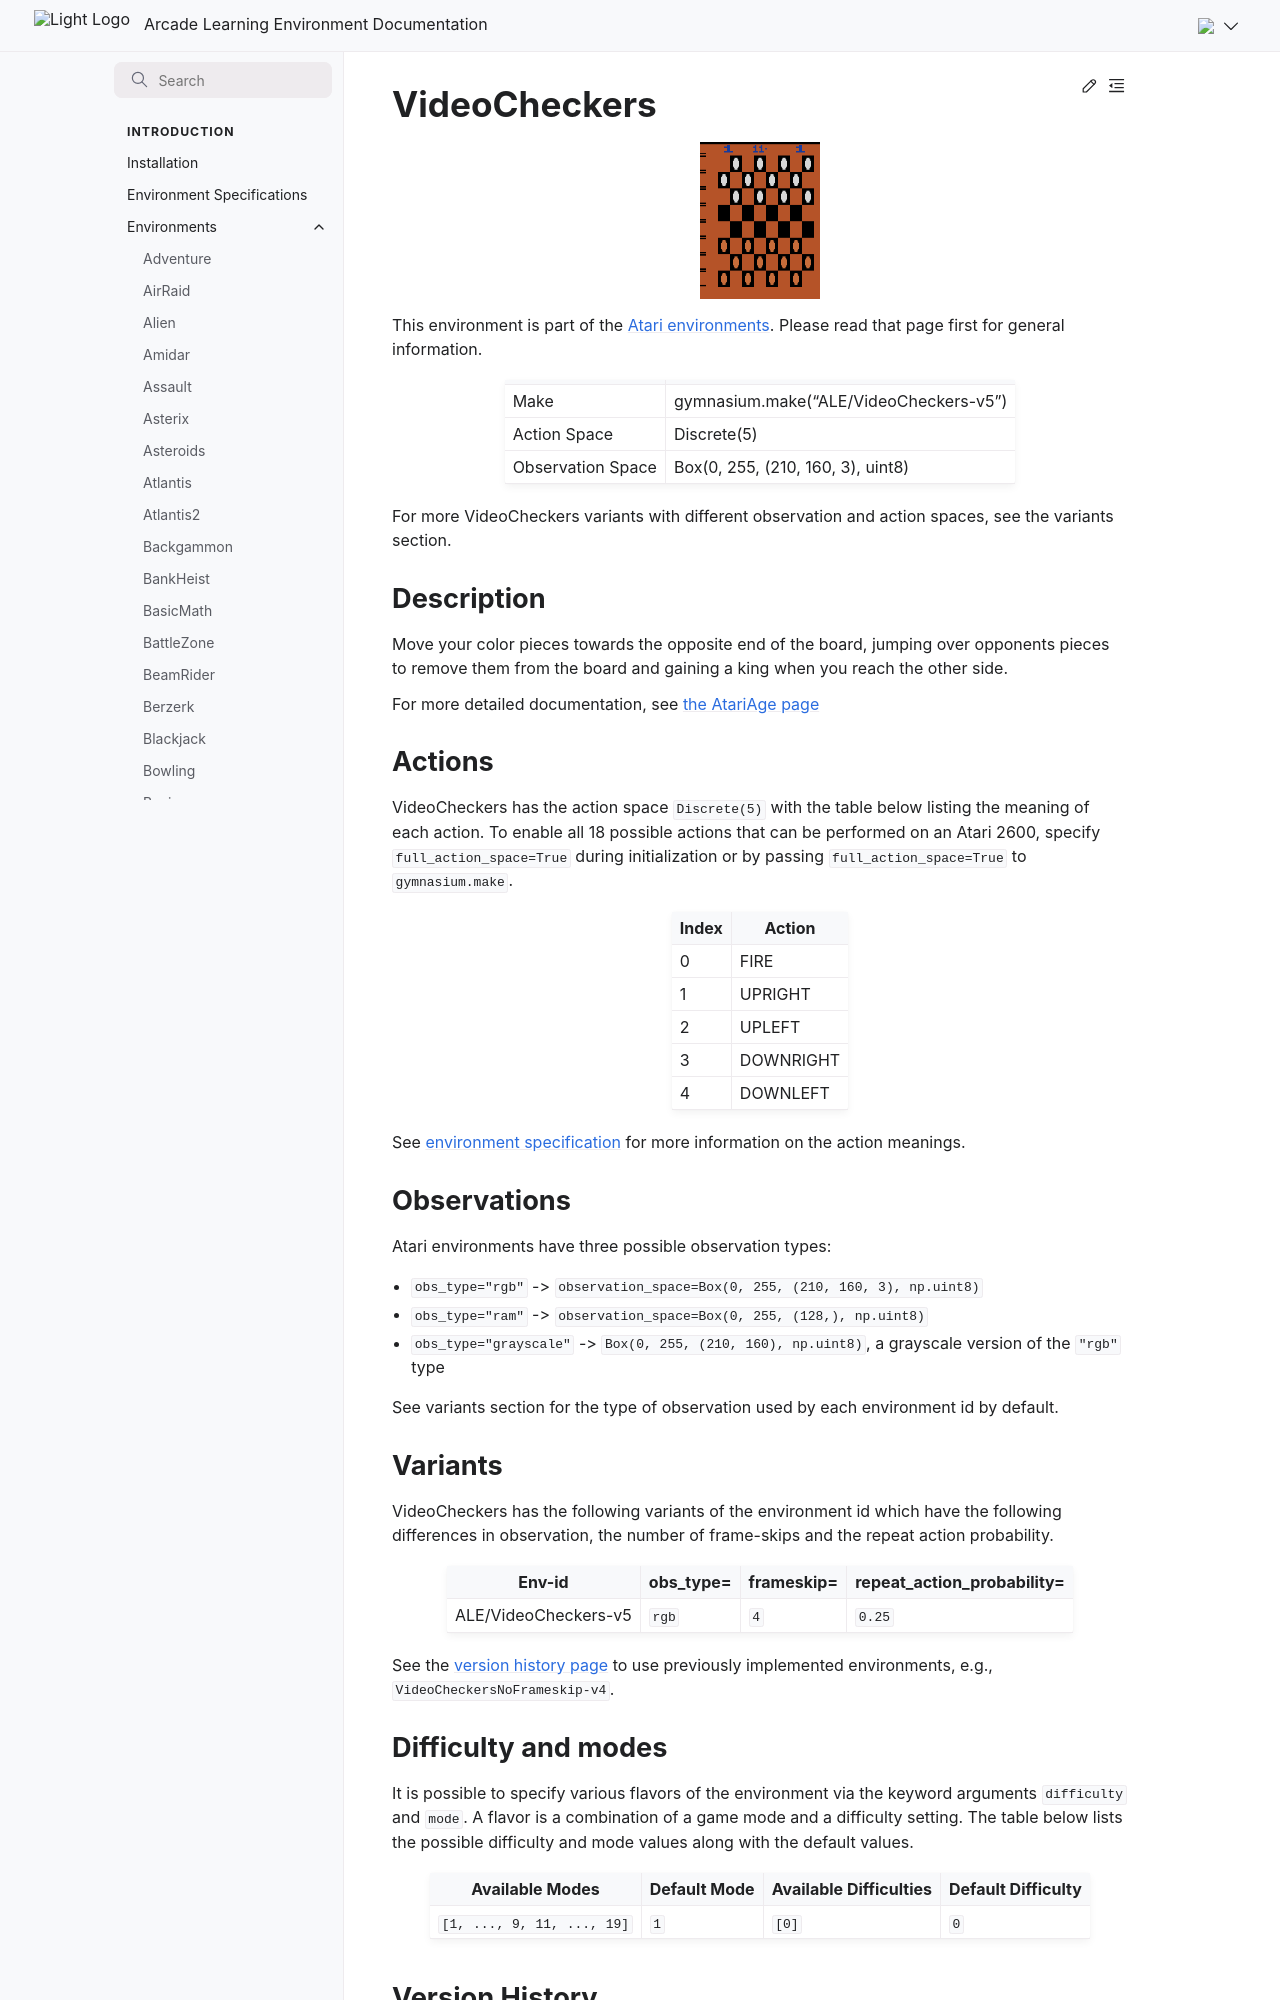

repository: Farama-Foundation/Arcade-Learning-Environment · page: main/environments/video_checkers/index.html · generator: sphinx

---
title: VideoCheckers
---

# VideoCheckers

```{figure} ../_static/videos/environments/video_checkers.gif
:width: 120px
:name: VideoCheckers
```

This environment is part of the <a href='..'>Atari environments</a>. Please read that page first for general information.

|                   |                                        |
|-------------------|----------------------------------------|
| Make              | gymnasium.make("ALE/VideoCheckers-v5") |
| Action Space      | Discrete(5)                            |
| Observation Space | Box(0, 255, (210, 160, 3), uint8)      |

For more VideoCheckers variants with different observation and action spaces, see the variants section.

## Description

Move your color pieces towards the opposite end of the board, jumping over opponents pieces to remove them from the board and gaining a king when you reach the other side.

For more detailed documentation, see [the AtariAge page](https://atariage.com/manual_html_page.php?SoftwareLabelID=579)

## Actions

VideoCheckers has the action space `Discrete(5)` with the table below listing the meaning of each action.
To enable all 18 possible actions that can be performed on an Atari 2600, specify `full_action_space=True` during
initialization or by passing `full_action_space=True` to `gymnasium.make`.

|   Index | Action    |
|---------|-----------|
|       0 | FIRE      |
|       1 | UPRIGHT   |
|       2 | UPLEFT    |
|       3 | DOWNRIGHT |
|       4 | DOWNLEFT  |

See [environment specification](../env-spec) for more information on the action meanings.

## Observations

Atari environments have three possible observation types:

- `obs_type="rgb"` -> `observation_space=Box(0, 255, (210, 160, 3), np.uint8)`
- `obs_type="ram"` -> `observation_space=Box(0, 255, (128,), np.uint8)`
- `obs_type="grayscale"` -> `Box(0, 255, (210, 160), np.uint8)`, a grayscale version of the `"rgb"` type

See variants section for the type of observation used by each environment id by default.

## Variants

VideoCheckers has the following variants of the environment id which have the following differences in observation,
the number of frame-skips and the repeat action probability.

| Env-id               | obs_type=   | frameskip=   | repeat_action_probability=   |
|----------------------|-------------|--------------|------------------------------|
| ALE/VideoCheckers-v5 | `rgb`       | `4`          | `0.25`                       |

See the [version history page](https://ale.farama.org/environments/#version-history-and-naming-schemes) to use previously implemented environments, e.g., `VideoCheckersNoFrameskip-v4`.
